Run: headless pygame with SDL's dummy video driver; simulated clock (each Clock.tick advances the game by its frame time, no real sleeping); random seed 0; keys injected as events and as key.get_pressed() state; no mouse input.
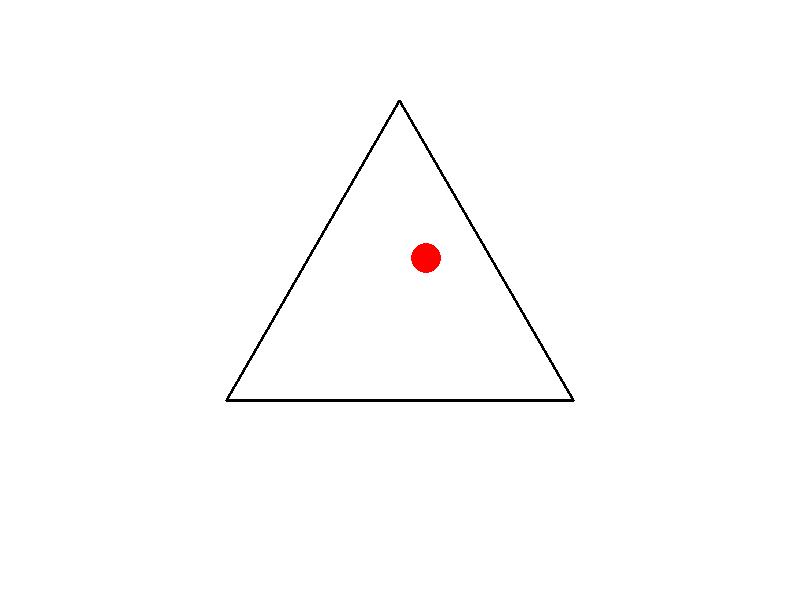
Frame 1 of 4 · flips 1–60 · no input
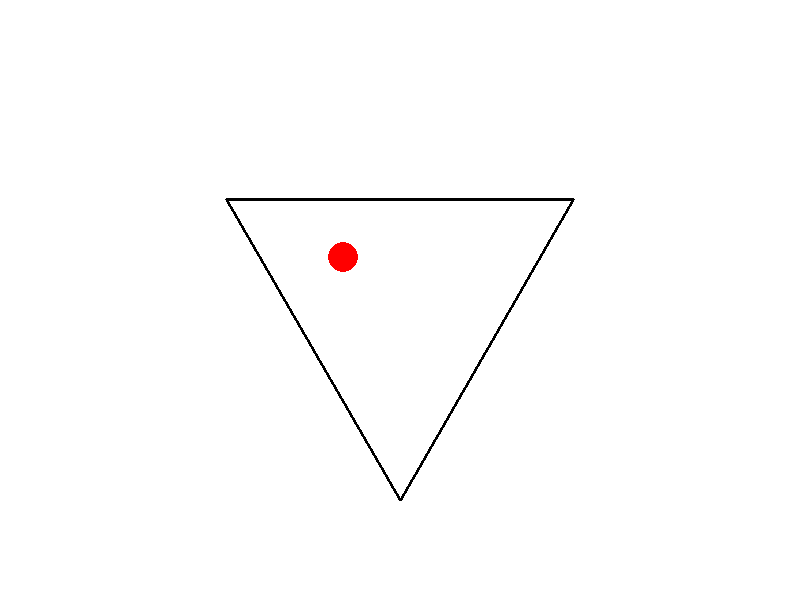
Frame 2 of 4 · flips 61–180 · tapped SPACE, RETURN · held RIGHT (→), D
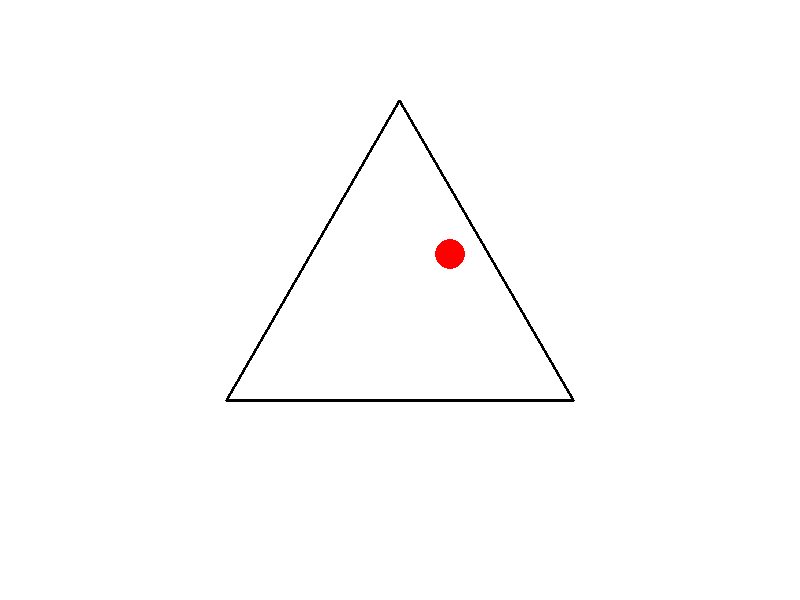
Frame 3 of 4 · flips 181–300 · held DOWN (↓), S
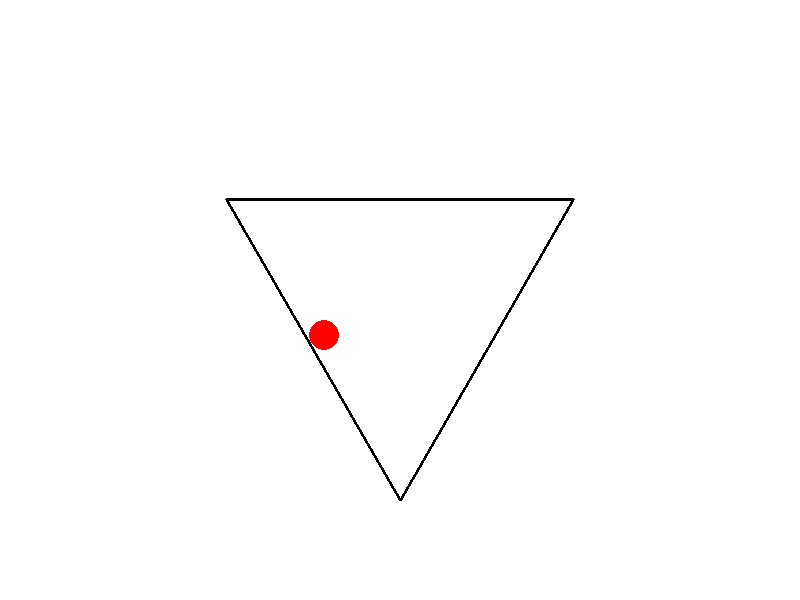
Frame 4 of 4 · flips 301–420 · held LEFT (←), A, UP (↑), W

The pygame program that drew these frames:

import pygame
import math
import sys

# Initialize Pygame
pygame.init()

# Set up display
width, height = 800, 600
screen = pygame.display.set_mode((width, height))
pygame.display.set_caption("Bouncing Ball in Rotating Triangle")

# Colors
WHITE = (255, 255, 255)
RED = (255, 0, 0)
BLACK = (0, 0, 0)

# Triangle properties
triangle_radius = 200  # Distance from center to vertices
triangle_center = (width//2, height//2)
triangle_rotation = 0  # Degrees
rotation_speed = 0.5   # Degrees per frame

# Ball properties
ball_radius = 15
ball_pos = [width//2, height//2]
ball_vel = [3, 3]  # Initial velocity

def get_triangle_vertices(center, radius, rotation):
    """Generate triangle vertices based on rotation"""
    vertices = []
    for i in range(3):
        angle_deg = 120 * i + rotation
        angle_rad = math.radians(angle_deg)
        x = center[0] + radius * math.cos(angle_rad)
        y = center[1] + radius * math.sin(angle_rad)
        vertices.append((x, y))
    return vertices

# Main loop
clock = pygame.time.Clock()
running = True

while running:
    for event in pygame.event.get():
        if event.type == pygame.QUIT:
            running = False

    # Update triangle rotation
    triangle_rotation = (triangle_rotation + rotation_speed) % 360

    # Get current triangle vertices
    vertices = get_triangle_vertices(triangle_center, triangle_radius, triangle_rotation)

    # Update ball position
    ball_pos[0] += ball_vel[0]
    ball_pos[1] += ball_vel[1]

    # Check collisions with each edge
    for i in range(3):
        # Get current edge points
        A = vertices[i]
        B = vertices[(i+1)%3]
        
        # Calculate edge vector
        edge_vec = (B[0] - A[0], B[1] - A[1])
        
        # Calculate inward-pointing normal (rotated 90 degrees counter-clockwise)
        normal = (-edge_vec[1], edge_vec[0])
        normal_length = math.hypot(normal[0], normal[1])
        
        # Skip zero-length normals (shouldn't happen with proper triangle)
        if normal_length == 0:
            continue
            
        # Normalize normal
        normal = (normal[0]/normal_length, normal[1]/normal_length)
        
        # Calculate distance from ball to edge
        distance = (ball_pos[0] - A[0]) * normal[0] + (ball_pos[1] - A[1]) * normal[1]
        
        # Check for collision
        if distance < ball_radius:
            # Calculate reflection
            dot_product = ball_vel[0] * normal[0] + ball_vel[1] * normal[1]
            ball_vel[0] -= 2 * dot_product * normal[0]
            ball_vel[1] -= 2 * dot_product * normal[1]
            
            # Adjust position to prevent sticking
            penetration = ball_radius - distance
            ball_pos[0] += normal[0] * penetration
            ball_pos[1] += normal[1] * penetration

    # Drawing
    screen.fill(WHITE)
    
    # Draw triangle
    pygame.draw.polygon(screen, BLACK, vertices, 3)
    
    # Draw ball
    pygame.draw.circle(screen, RED, (int(ball_pos[0]), int(ball_pos[1])), ball_radius)
    
    pygame.display.flip()
    clock.tick(60)

pygame.quit()
sys.exit()
